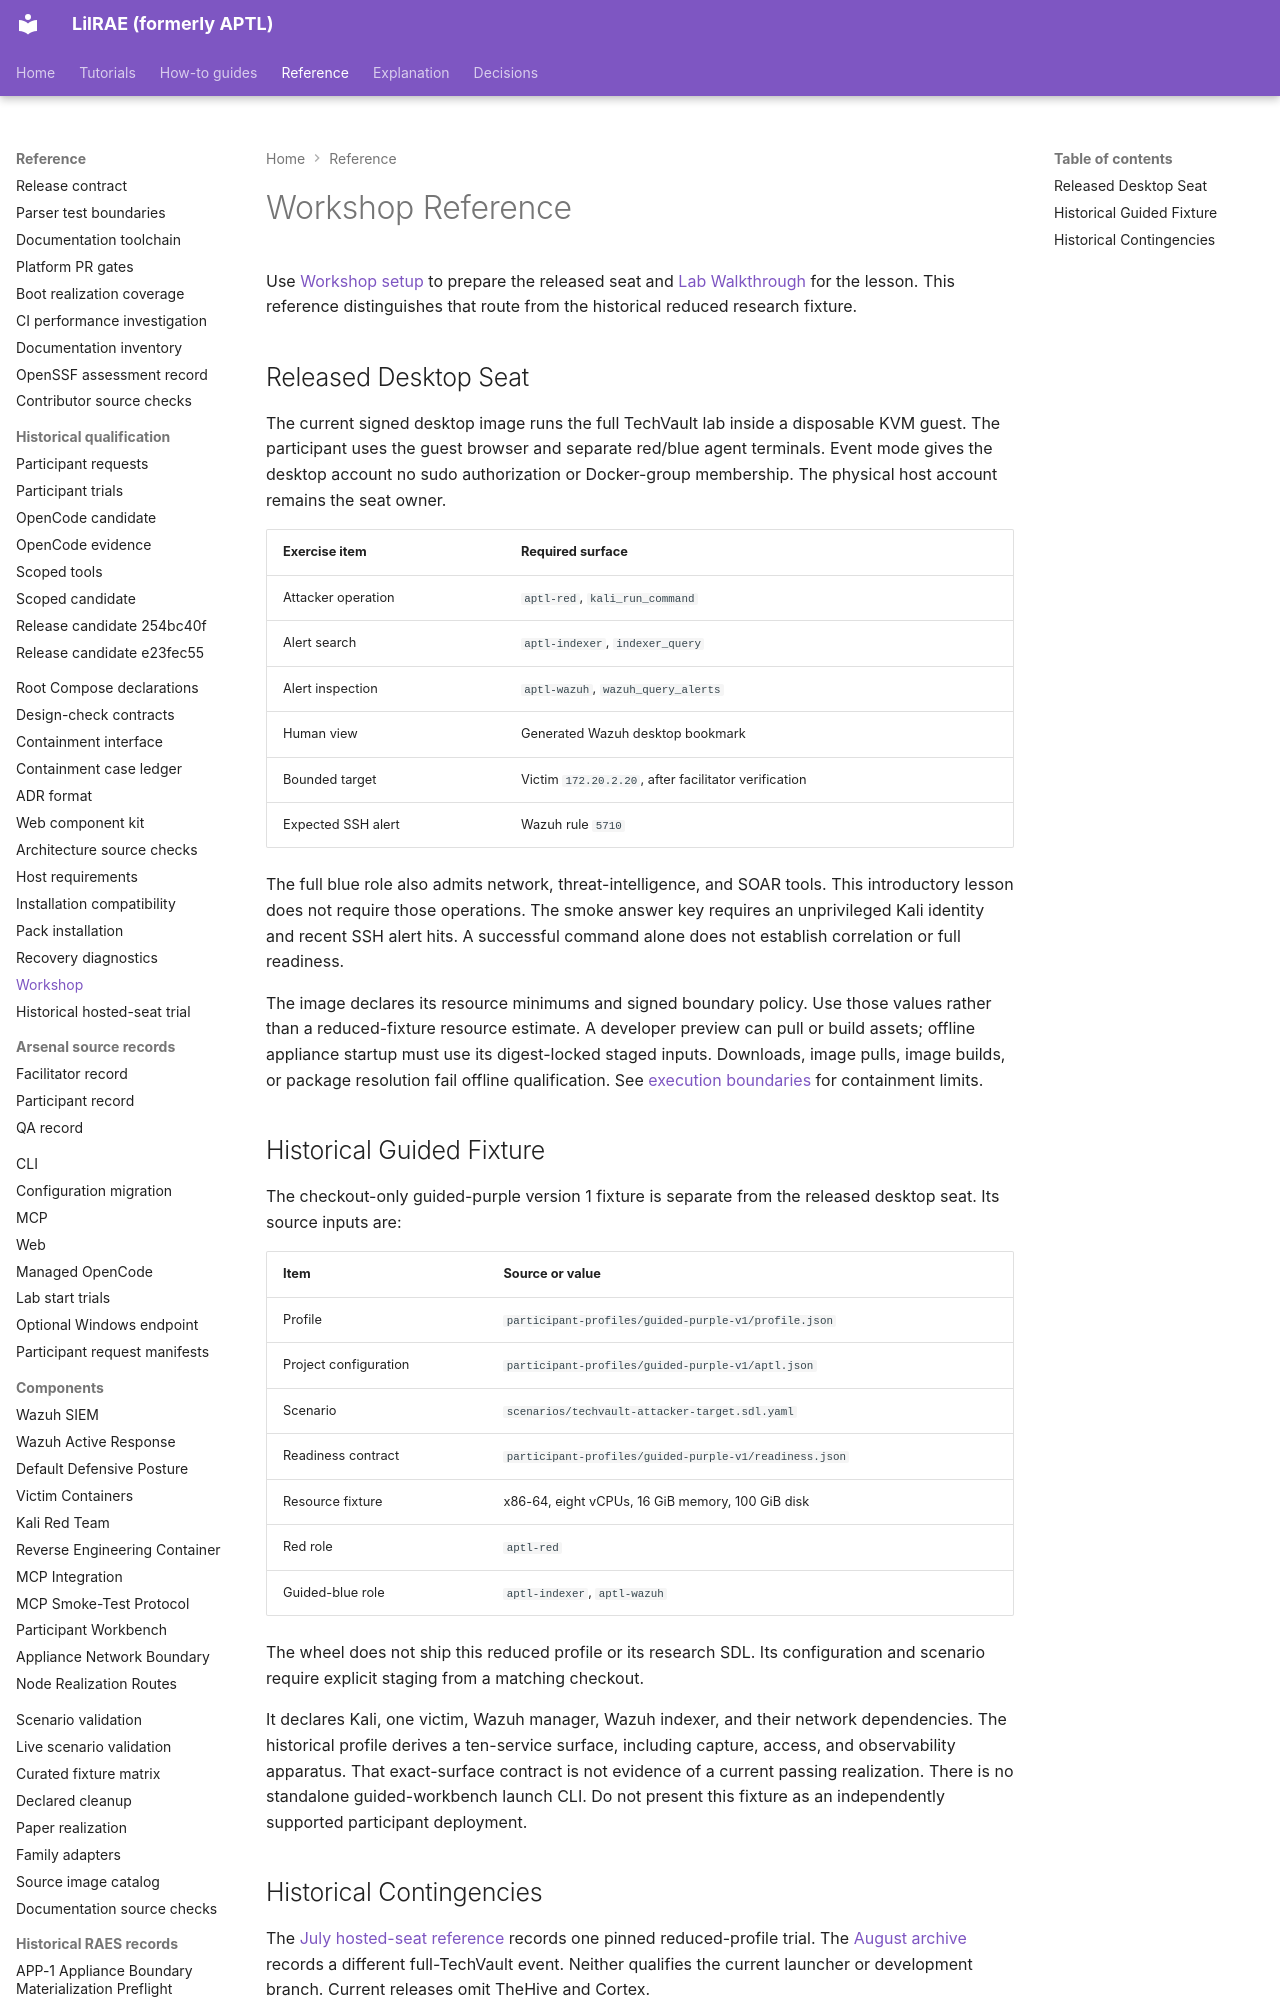

repository: OpenRAE/lilrae · page: workshop/reference/index.html · generator: mkdocs

# Workshop Reference

Use [Workshop setup](setup.md) to prepare the released seat and [Lab Walkthrough](walkthrough.md) for the lesson.
This reference distinguishes that route from the historical reduced research fixture.
